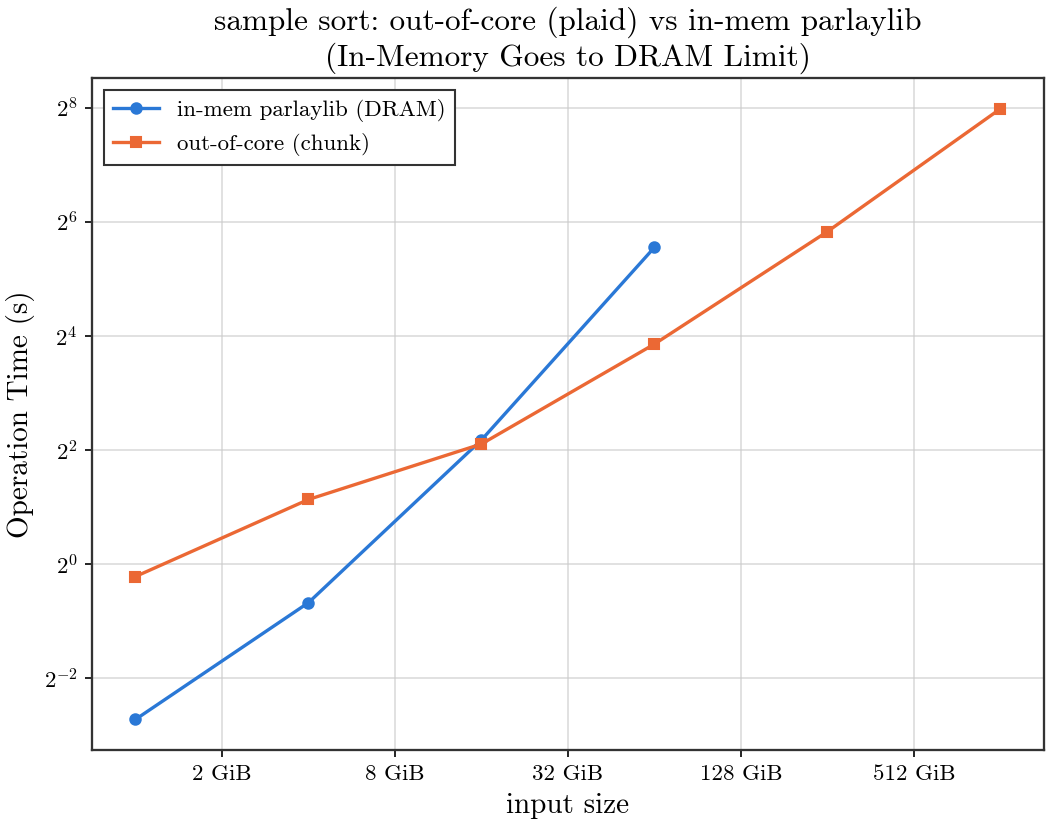

The file beside this chart, header and first rows:
input_bytes, n, build_s, sort_s, inmem_sort_s, throughput_gb_s
1073741824, 134217728, 0.09342, 0.8595, 0.1513, 1.163
4294967296, 536870912, 0.3536, 2.192, 0.6257, 1.825
17179869184, 2147483648, 1.349, 4.302, 4.52, 3.719
68719476736, 8589934592, 5.159, 14.5, 46.96, 4.414
274877906944, 34359738368, 20.83, 56.9, , 4.499
1099511627776, 137438953472, 82.58, 253.2, , 4.045
